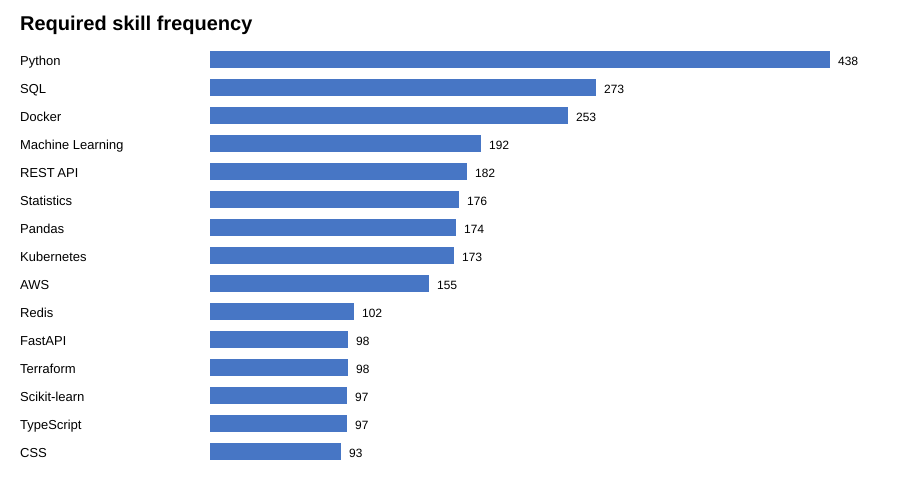

The file beside this chart, header and first rows:
skill, posting_count
Python, 438
SQL, 273
Docker, 253
Machine Learning, 192
REST API, 182
Statistics, 176
Pandas, 174
Kubernetes, 173
AWS, 155
Redis, 102
FastAPI, 98
Terraform, 98
Scikit-learn, 97
TypeScript, 97
CSS, 93
HTML, 93
PyTorch, 92
Node.js, 92
Monitoring, 92
Excel, 89
MLOps, 88
Data Visualization, 88
Power BI, 87
Git, 86
React, 85
PostgreSQL, 84
Java, 84
Tableau, 84
Linux, 84
TensorFlow, 83
CI/CD, 80
NLP, 79
Next.js, 77
JavaScript, 74
